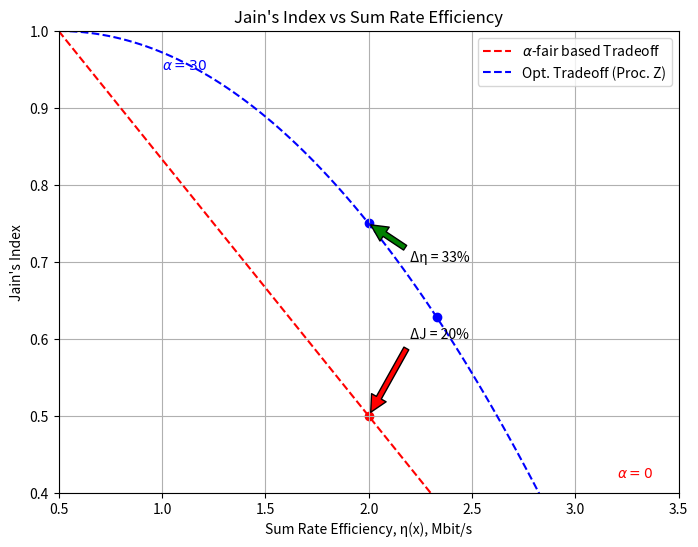

Python code for this plot:
import matplotlib.pyplot as plt
import numpy as np

# 模拟数据
alpha_values = [30, 0]
eta_x = np.linspace(0.5, 3.5, 100)
jain_index_fair = [1 - (eta - 0.5) / 3 for eta in eta_x]
jain_index_opt = [1 - (eta - 0.5)**2 / 9 for eta in eta_x]

# 创建图形
plt.figure(figsize=(8, 6))

# 绘制折线图
plt.plot(eta_x, jain_index_fair, 'r--', label=r'$\alpha$-fair based Tradeoff')
plt.plot(eta_x, jain_index_opt, 'b--', label=r'Opt. Tradeoff (Proc. Z)')

# 添加特殊点和注释
delta_eta = 0.33
delta_j = 0.2
eta1 = 2.0
jain1_fair = 1 - (eta1 - 0.5) / 3
jain1_opt = 1 - (eta1 - 0.5)**2 / 9

eta2 = eta1 + delta_eta
jain2_fair = 1 - (eta2 - 0.5) / 3
jain2_opt = 1 - (eta2 - 0.5)**2 / 9

plt.scatter([eta1, eta2], [jain1_fair, jain2_fair], color='red', marker='o')
plt.scatter([eta1, eta2], [jain1_opt, jain2_opt], color='blue', marker='o')

plt.annotate(f'Δη = {delta_eta*100:.0f}%', xy=(eta1, jain1_opt), xytext=(2.2, 0.7),
             arrowprops=dict(facecolor='green', shrink=0.05))
plt.annotate(f'ΔJ = {delta_j*100:.0f}%', xy=(eta1, jain1_fair), xytext=(2.2, 0.6),
             arrowprops=dict(facecolor='red', shrink=0.05))

# 设置坐标轴标签和标题
plt.xlabel('Sum Rate Efficiency, η(x), Mbit/s')
plt.ylabel("Jain's Index")
plt.title('Jain\'s Index vs Sum Rate Efficiency')

# 设置图例
plt.legend()

# 设置网格
plt.grid(True)

# 设置坐标轴范围
plt.xlim(0.5, 3.5)
plt.ylim(0.4, 1.0)

# 添加α值标签
plt.text(1, 0.95, r'$\alpha = 30$', fontsize=10, color='blue')
plt.text(3.2, 0.42, r'$\alpha = 0$', fontsize=10, color='red')

# 显示图形
plt.show()
